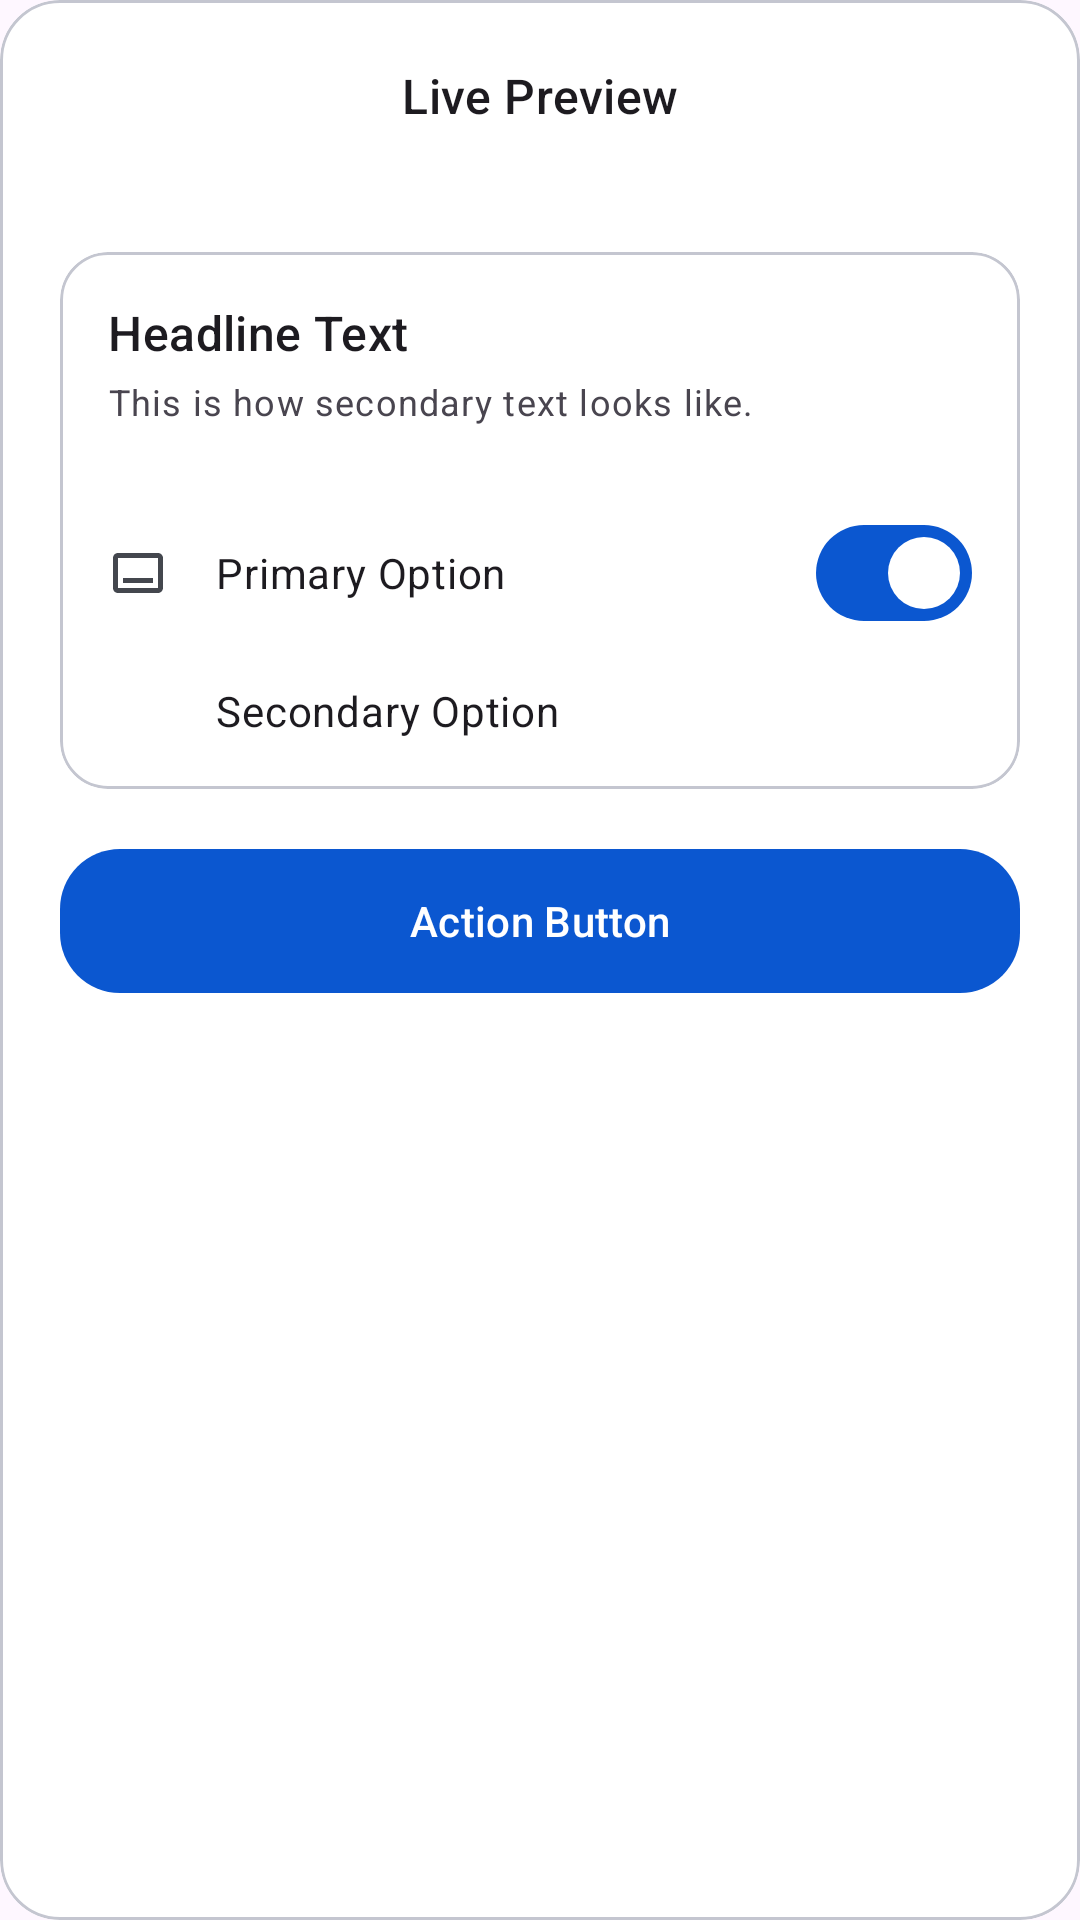

This screen was rendered from an Android layout file. Write that file and the resources it references.
<!-- AndroidManifest.xml: application theme Theme.XRDesk -->
<!-- res/layout/view_theme_preview.xml -->
<?xml version="1.0" encoding="utf-8"?>
<com.google.android.material.card.MaterialCardView xmlns:android="http://schemas.android.com/apk/res/android"
    xmlns:app="http://schemas.android.com/apk/res-auto"
    android:id="@+id/previewCard"
    android:layout_width="match_parent"
    android:layout_height="wrap_content"
    app:cardCornerRadius="20dp"
    app:cardElevation="0dp"
    app:strokeWidth="1dp"
    app:strokeColor="?attr/colorOutlineVariant">

    <LinearLayout
        android:id="@+id/previewBackground"
        android:layout_width="match_parent"
        android:layout_height="wrap_content"
        android:orientation="vertical">

        
        <com.google.android.material.appbar.MaterialToolbar
            android:id="@+id/previewToolbar"
            android:layout_width="match_parent"
            android:layout_height="64dp"
            app:title="@string/theme_group_live_preview"
            app:titleCentered="true"
            app:titleTextAppearance="?attr/textAppearanceTitleMedium"
            app:navigationIcon="@drawable/ic_back"
            app:navigationIconTint="?attr/colorOnSurfaceVariant" />

        <ScrollView
            android:layout_width="match_parent"
            android:layout_height="wrap_content"
            android:scrollbars="vertical"
            android:scrollbarThumbVertical="?attr/colorOutline"
            android:scrollbarSize="4dp">

            <LinearLayout
                android:layout_width="match_parent"
                android:layout_height="wrap_content"
                android:orientation="vertical"
                android:padding="20dp">

                <com.google.android.material.card.MaterialCardView
                    android:id="@+id/previewContentCard"
                    android:layout_width="match_parent"
                    android:layout_height="wrap_content"
                    app:cardCornerRadius="16dp"
                    app:cardElevation="0dp"
                    app:strokeWidth="1dp"
                    app:strokeColor="?attr/colorOutlineVariant">

                    <LinearLayout
                        android:layout_width="match_parent"
                        android:layout_height="wrap_content"
                        android:orientation="vertical"
                        android:padding="16dp">

                        <TextView
                            android:id="@+id/previewTitle"
                            android:layout_width="wrap_content"
                            android:layout_height="wrap_content"
                            android:text="@string/theme_preview_headline"
                            android:textAppearance="?attr/textAppearanceTitleMedium" />

                        <TextView
                            android:id="@+id/previewSubtitle"
                            android:layout_width="wrap_content"
                            android:layout_height="wrap_content"
                            android:layout_marginTop="4dp"
                            android:text="@string/theme_preview_subtext"
                            android:textAppearance="?attr/textAppearanceBodySmall" />

                        <View
                            android:id="@+id/previewDivider"
                            android:layout_width="match_parent"
                            android:layout_height="1dp"
                            android:layout_marginVertical="12dp" />

                        <LinearLayout
                            android:layout_width="match_parent"
                            android:layout_height="wrap_content"
                            android:orientation="horizontal"
                            android:gravity="center_vertical">

                            <ImageView
                                android:id="@+id/previewIconPrimary"
                                android:layout_width="20dp"
                                android:layout_height="20dp"
                                android:src="@drawable/ic_touchpad"
                                android:contentDescription="@string/theme_preview_option_primary"
                                app:tint="?attr/colorOnSurfaceVariant" />

                            <TextView
                                android:id="@+id/previewLabelPrimary"
                                android:layout_width="0dp"
                                android:layout_height="wrap_content"
                                android:layout_weight="1"
                                android:layout_marginStart="16dp"
                                android:text="@string/theme_preview_option_primary"
                                android:textAppearance="?attr/textAppearanceBodyMedium" />

                            <com.google.android.material.materialswitch.MaterialSwitch
                                android:id="@+id/previewSwitch"
                                android:layout_width="wrap_content"
                                android:layout_height="wrap_content"
                                android:checked="true" />
                        </LinearLayout>

                        <LinearLayout
                            android:layout_width="match_parent"
                            android:layout_height="wrap_content"
                            android:orientation="horizontal"
                            android:gravity="center_vertical"
                            android:layout_marginTop="12dp">

                            <ImageView
                                android:id="@+id/previewIconSecondary"
                                android:layout_width="20dp"
                                android:layout_height="20dp"
                                android:src="@drawable/ic_settings"
                                android:contentDescription="@string/theme_preview_option_secondary"
                                app:tint="?attr/colorOnSurfaceVariant" />

                            <TextView
                                android:id="@+id/previewLabelSecondary"
                                android:layout_width="0dp"
                                android:layout_height="wrap_content"
                                android:layout_weight="1"
                                android:layout_marginStart="16dp"
                                android:text="@string/theme_preview_option_secondary"
                                android:textAppearance="?attr/textAppearanceBodyMedium" />
                        </LinearLayout>
                    </LinearLayout>
                </com.google.android.material.card.MaterialCardView>

                <com.google.android.material.button.MaterialButton
                    android:id="@+id/previewButton"
                    android:layout_width="match_parent"
                    android:layout_height="56dp"
                    android:layout_marginTop="16dp"
                    android:text="@string/theme_preview_button"
                    app:cornerRadius="20dp" />

            </LinearLayout>
        </ScrollView>
    </LinearLayout>
</com.google.android.material.card.MaterialCardView>
<!-- resources referenced by this layout -->
<resources>
  <!-- drawable ic_touchpad (drawable) -->
  <vector xmlns:android="http://schemas.android.com/apk/res/android" android:width="24dp" android:height="24dp" android:viewportWidth="24" android:viewportHeight="24"><path android:fillColor="#FF000000" android:pathData="M20,4H4C2.89,4 2,4.89 2,6v12c0,1.1 0.89,2 2,2h16c1.1,0 2,-0.9 2,-2V6C22,4.89 21.1,4 20,4zM20,18H4V6h16V18zM18,14H6v2h12V14z"/></vector>
  <string name="theme_group_live_preview">Live Preview</string>
  <string name="theme_preview_button">Action Button</string>
  <string name="theme_preview_headline">Headline Text</string>
  <string name="theme_preview_option_primary">Primary Option</string>
  <string name="theme_preview_option_secondary">Secondary Option</string>
  <string name="theme_preview_subtext">This is how secondary text looks like.</string>
  <style name="Theme.XRDesk" parent="Theme.Material3.DayNight.NoActionBar">
          <item name="colorPrimary">#0B57D0</item> 
          <item name="colorOnPrimary">#FFFFFF</item>
          <item name="colorSecondary">#0B57D0</item>
          <item name="colorOnSecondary">#FFFFFF</item>
  
          <item name="colorSurface">#FFFFFF</item>
          <item name="colorOnSurface">#1B1B1B</item>
  
          <item name="colorSurfaceContainerLowest">#FFFFFF</item>
          <item name="colorSurfaceContainerLow">#F7F9FC</item>
          <item name="colorSurfaceContainer">#EBEEF4</item>
          <item name="colorSurfaceContainerHigh">#E2E8F0</item>
          <item name="colorSurfaceContainerHighest">#DEE1E6</item>
  
          <item name="colorOnSurfaceVariant">#44474E</item>
          <item name="colorOutline">#74777F</item>
          <item name="colorOutlineVariant">#C4C6D0</item>
  
          <item name="android:statusBarColor">?attr/colorSurface</item>
          <item name="android:navigationBarColor">?attr/colorSurface</item>
          <item name="android:windowLightStatusBar">true</item>
          <item name="android:windowLightNavigationBar">true</item>
  
          <item name="switchStyle">@style/Widget.XRDesk.Switch</item>
      </style>
  <style name="Widget.XRDesk.Switch" parent="Widget.Material3.CompoundButton.Switch">
          <item name="trackTint">@color/switch_track_color_selector</item>
          <item name="thumbTint">@color/switch_thumb_color_selector</item>
      </style>
</resources>
